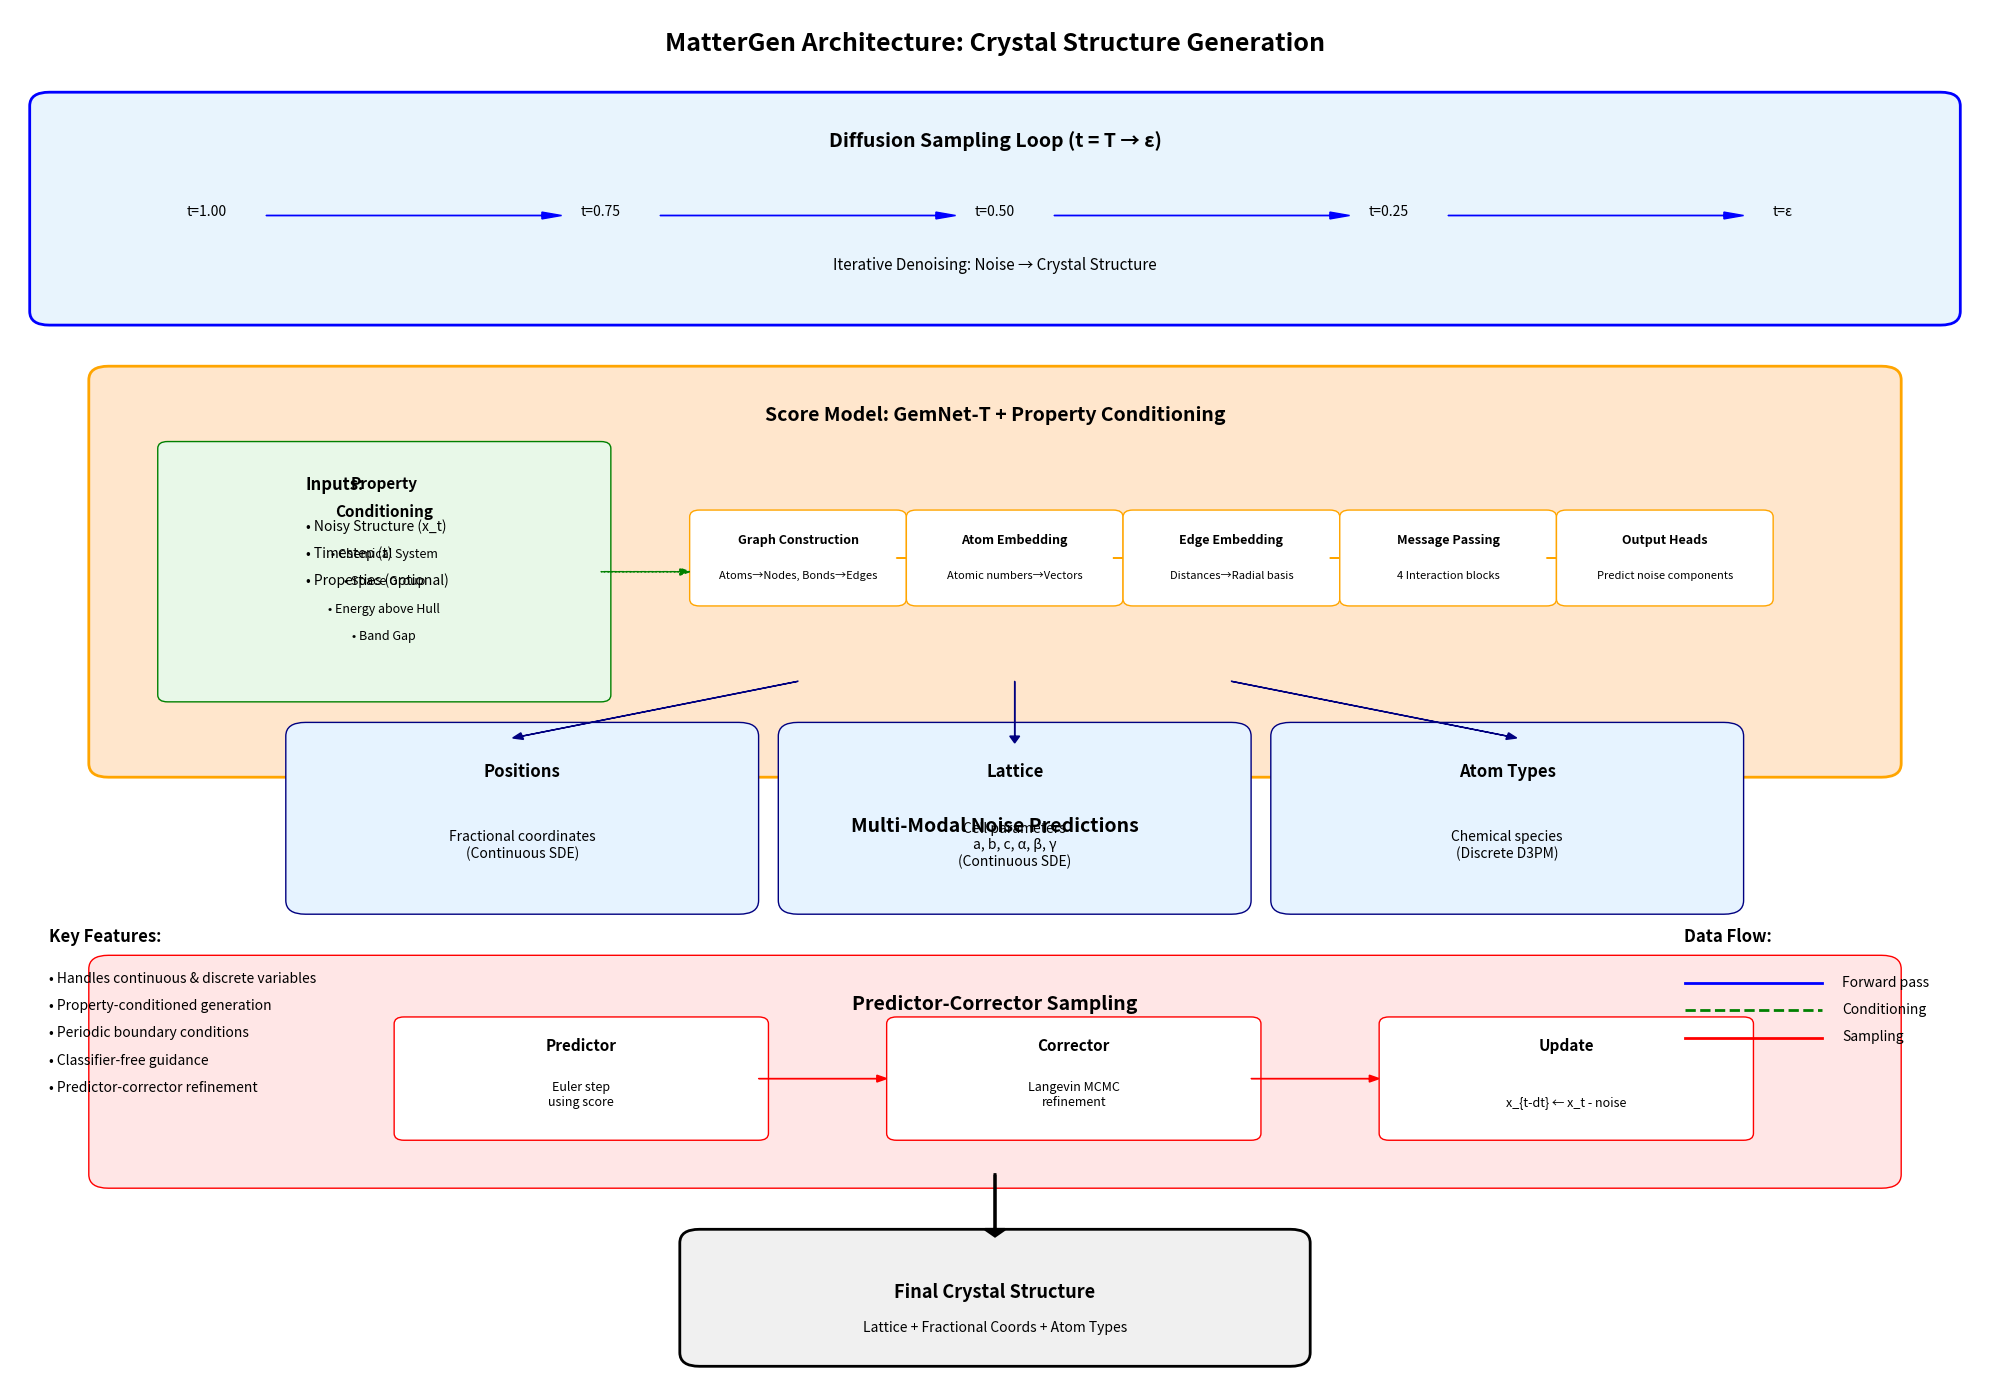
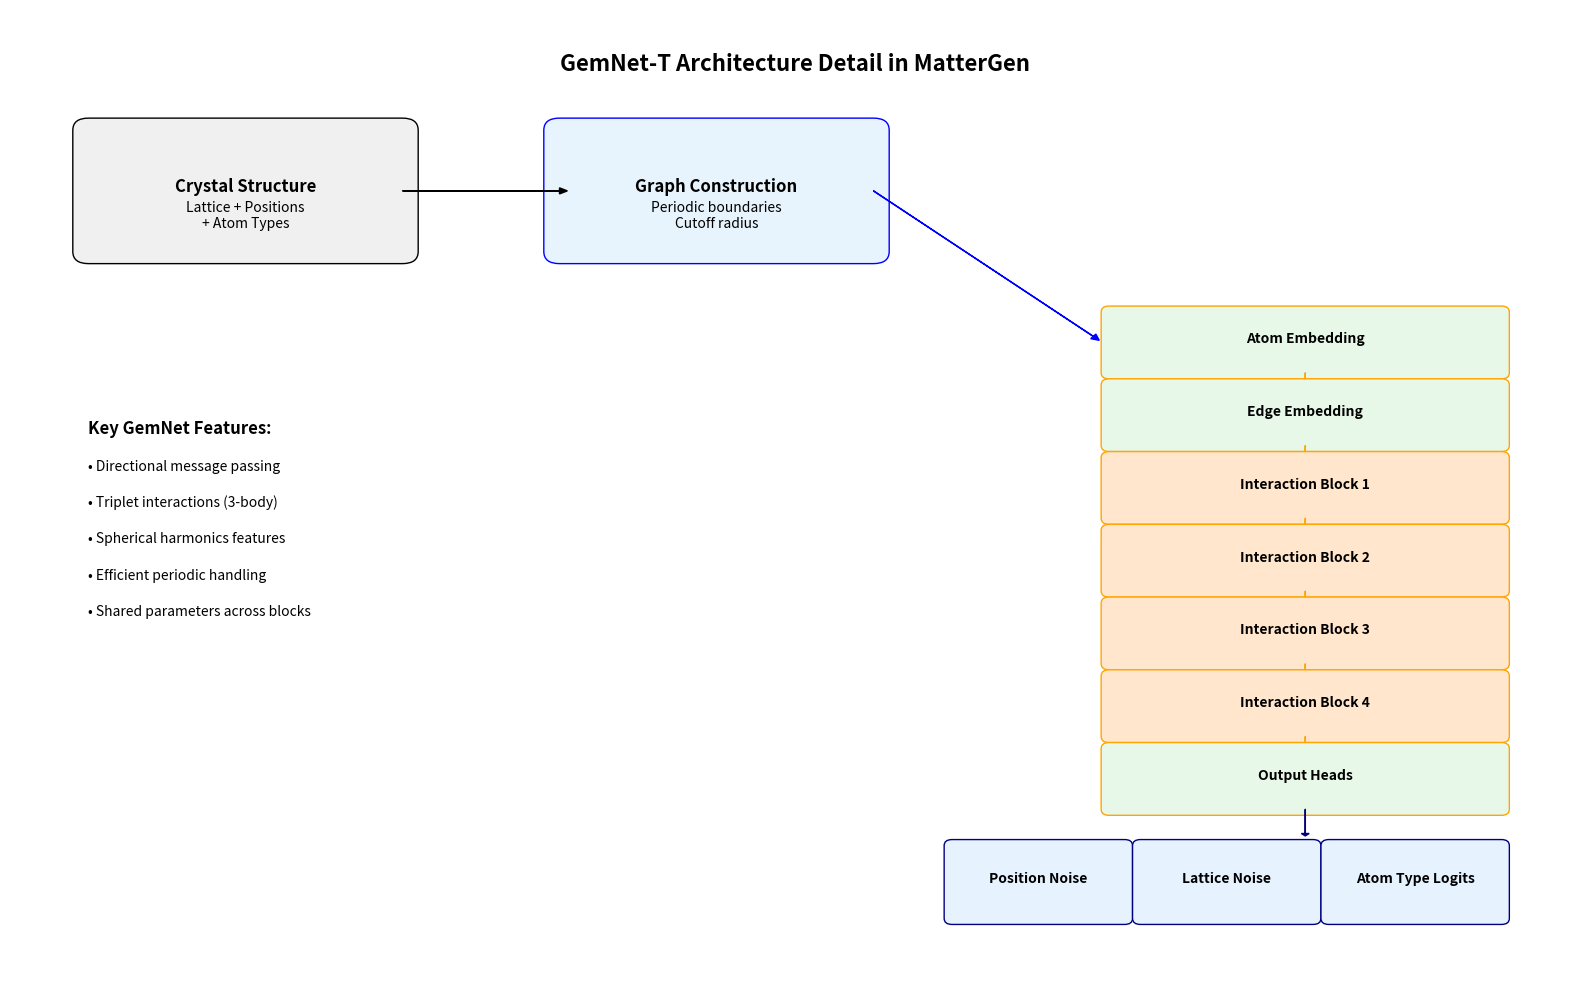

The script that saved these images, in order:
#!/usr/bin/env python3

import matplotlib.pyplot as plt
import matplotlib.patches as patches
from matplotlib.patches import FancyBboxPatch, ConnectionPatch, Circle
import numpy as np

def create_mattergen_architecture_diagram(save_path="mattergen_architecture.png", figsize=(20, 14)):
    """
    Create a comprehensive architecture diagram for MatterGen showing the generation process.
    
    The diagram shows:
    1. Overall generation loop (diffusion sampling)
    2. Score model detail (GemNet processing) 
    3. Multi-modal handling (positions, lattice, atom types)
    4. Property conditioning flow
    """
    
    fig, ax = plt.subplots(figsize=figsize)
    ax.set_xlim(0, 10)
    ax.set_ylim(0, 10)
    ax.axis('off')
    
    # Define colors
    colors = {
        'diffusion': '#E8F4FD',
        'gemnet': '#FFE6CC', 
        'conditioning': '#E8F8E8',
        'data': '#F0F0F0',
        'noise': '#FFE6E6',
        'output': '#E6F3FF'
    }
    
    # Title
    ax.text(5, 9.7, 'MatterGen Architecture: Crystal Structure Generation', 
            fontsize=18, fontweight='bold', ha='center')
    
    # =================== MAIN GENERATION LOOP ===================
    # Diffusion sampling loop
    loop_box = FancyBboxPatch((0.2, 7.8), 9.6, 1.5, 
                              boxstyle="round,pad=0.1", 
                              facecolor=colors['diffusion'], 
                              edgecolor='blue', linewidth=2)
    ax.add_patch(loop_box)
    ax.text(5, 9, 'Diffusion Sampling Loop (t = T → ε)', 
            fontsize=14, fontweight='bold', ha='center')
    
    # Timeline
    t_positions = np.linspace(1, 9, 5)
    for i, t_pos in enumerate(t_positions):
        t_val = f"t={1.0 - i*0.25:.2f}" if i < 4 else "t=ε"
        ax.text(t_pos, 8.5, t_val, fontsize=10, ha='center')
        if i < len(t_positions) - 1:
            ax.arrow(t_pos + 0.3, 8.5, 1.4, 0, head_width=0.05, 
                    head_length=0.1, fc='blue', ec='blue')
    
    ax.text(5, 8.1, 'Iterative Denoising: Noise → Crystal Structure', 
            fontsize=11, ha='center', style='italic')
    
    # =================== SCORE MODEL DETAIL ===================
    # Main score model box
    score_box = FancyBboxPatch((0.5, 4.5), 9, 2.8, 
                               boxstyle="round,pad=0.1", 
                               facecolor=colors['gemnet'], 
                               edgecolor='orange', linewidth=2)
    ax.add_patch(score_box)
    ax.text(5, 7, 'Score Model: GemNet-T + Property Conditioning', 
            fontsize=14, fontweight='bold', ha='center')
    
    # Input processing
    ax.text(1.5, 6.5, 'Inputs:', fontsize=12, fontweight='bold')
    inputs = [
        'Noisy Structure (x_t)',
        'Timestep (t)', 
        'Properties (optional)'
    ]
    for i, inp in enumerate(inputs):
        ax.text(1.5, 6.2 - i*0.2, f'• {inp}', fontsize=10)
    
    # GemNet processing steps
    gemnet_steps = [
        ('Graph Construction', 'Atoms→Nodes, Bonds→Edges'),
        ('Atom Embedding', 'Atomic numbers→Vectors'),
        ('Edge Embedding', 'Distances→Radial basis'),
        ('Message Passing', '4 Interaction blocks'),
        ('Output Heads', 'Predict noise components')
    ]
    
    step_y = 5.7
    for i, (step, desc) in enumerate(gemnet_steps):
        # Step box
        step_box = FancyBboxPatch((3.5 + i*1.1, step_y), 1, 0.6,
                                  boxstyle="round,pad=0.05",
                                  facecolor='white', edgecolor='orange')
        ax.add_patch(step_box)
        ax.text(4 + i*1.1, step_y + 0.4, step, fontsize=9, ha='center', fontweight='bold')
        ax.text(4 + i*1.1, step_y + 0.15, desc, fontsize=8, ha='center')
        
        # Arrow to next step
        if i < len(gemnet_steps) - 1:
            ax.arrow(4.5 + i*1.1, step_y + 0.3, 0.5, 0, 
                    head_width=0.05, head_length=0.05, fc='orange', ec='orange')
    
    # Property conditioning branch
    prop_box = FancyBboxPatch((0.8, 5.0), 2.2, 1.8,
                              boxstyle="round,pad=0.05",
                              facecolor=colors['conditioning'], 
                              edgecolor='green')
    ax.add_patch(prop_box)
    ax.text(1.9, 6.5, 'Property', fontsize=11, fontweight='bold', ha='center')
    ax.text(1.9, 6.3, 'Conditioning', fontsize=11, fontweight='bold', ha='center')
    
    properties = [
        'Chemical System',
        'Space Group', 
        'Energy above Hull',
        'Band Gap'
    ]
    for i, prop in enumerate(properties):
        ax.text(1.9, 6.0 - i*0.2, f'• {prop}', fontsize=9, ha='center')
    
    # Conditioning arrow
    ax.arrow(3.0, 5.9, 0.4, 0, head_width=0.05, head_length=0.05, 
            fc='green', ec='green', linestyle='--')
    
    # =================== MULTI-MODAL OUTPUTS ===================
    # Output section
    output_y = 3.5
    ax.text(5, 4, 'Multi-Modal Noise Predictions', 
            fontsize=14, fontweight='bold', ha='center')
    
    # Three output modalities
    modalities = [
        ('Positions', 'Fractional coordinates\n(Continuous SDE)', colors['output']),
        ('Lattice', 'Cell parameters\na, b, c, α, β, γ\n(Continuous SDE)', colors['output']),
        ('Atom Types', 'Chemical species\n(Discrete D3PM)', colors['output'])
    ]
    
    for i, (mod, desc, color) in enumerate(modalities):
        mod_box = FancyBboxPatch((1.5 + i*2.5, output_y), 2.2, 1.2,
                                 boxstyle="round,pad=0.1",
                                 facecolor=color, edgecolor='navy')
        ax.add_patch(mod_box)
        ax.text(2.6 + i*2.5, output_y + 0.9, mod, fontsize=12, 
                fontweight='bold', ha='center')
        ax.text(2.6 + i*2.5, output_y + 0.4, desc, fontsize=10, 
                ha='center', va='center')
    
    # Arrows from GemNet to outputs
    for i in range(3):
        start_x = 4 + i*1.1 if i < 3 else 7.7
        end_x = 2.6 + i*2.5
        ax.arrow(start_x, 5.1, end_x - start_x, output_y + 1.2 - 5.1,
                head_width=0.05, head_length=0.05, fc='navy', ec='navy')
    
    # =================== PREDICTOR-CORRECTOR ===================
    # PC sampling box
    pc_box = FancyBboxPatch((0.5, 1.5), 9, 1.5,
                            boxstyle="round,pad=0.1",
                            facecolor=colors['noise'], edgecolor='red')
    ax.add_patch(pc_box)
    ax.text(5, 2.7, 'Predictor-Corrector Sampling', 
            fontsize=14, fontweight='bold', ha='center')
    
    # PC steps
    pc_steps = [
        ('Predictor', 'Euler step\nusing score'),
        ('Corrector', 'Langevin MCMC\nrefinement'),
        ('Update', 'x_{t-dt} ← x_t - noise')
    ]
    
    for i, (step, desc) in enumerate(pc_steps):
        step_x = 2 + i*2.5
        step_box = FancyBboxPatch((step_x, 1.8), 1.8, 0.8,
                                  boxstyle="round,pad=0.05",
                                  facecolor='white', edgecolor='red')
        ax.add_patch(step_box)
        ax.text(step_x + 0.9, 2.4, step, fontsize=11, 
                fontweight='bold', ha='center')
        ax.text(step_x + 0.9, 2.0, desc, fontsize=9, ha='center')
        
        if i < len(pc_steps) - 1:
            ax.arrow(step_x + 1.8, 2.2, 0.6, 0,
                    head_width=0.05, head_length=0.05, fc='red', ec='red')
    
    # =================== FINAL OUTPUT ===================
    # Final structure
    final_box = FancyBboxPatch((3.5, 0.2), 3, 0.8,
                               boxstyle="round,pad=0.1",
                               facecolor=colors['data'], 
                               edgecolor='black', linewidth=2)
    ax.add_patch(final_box)
    ax.text(5, 0.6, 'Final Crystal Structure', 
            fontsize=13, fontweight='bold', ha='center')
    ax.text(5, 0.35, 'Lattice + Fractional Coords + Atom Types', 
            fontsize=10, ha='center')
    
    # Arrow from PC to final
    ax.arrow(5, 1.5, 0, -0.4, head_width=0.1, head_length=0.05, 
            fc='black', ec='black', linewidth=2)
    
    # =================== ANNOTATIONS ===================
    # Add some key annotations
    ax.text(0.2, 3.2, 'Key Features:', fontsize=12, fontweight='bold')
    features = [
        '• Handles continuous & discrete variables',
        '• Property-conditioned generation', 
        '• Periodic boundary conditions',
        '• Classifier-free guidance',
        '• Predictor-corrector refinement'
    ]
    for i, feature in enumerate(features):
        ax.text(0.2, 2.9 - i*0.2, feature, fontsize=10)
    
    # Data flow legend
    ax.text(8.5, 3.2, 'Data Flow:', fontsize=12, fontweight='bold')
    ax.plot([8.5, 9.2], [2.9, 2.9], 'b-', linewidth=2)
    ax.text(9.3, 2.9, 'Forward pass', fontsize=10, va='center')
    ax.plot([8.5, 9.2], [2.7, 2.7], 'g--', linewidth=2)
    ax.text(9.3, 2.7, 'Conditioning', fontsize=10, va='center')
    ax.plot([8.5, 9.2], [2.5, 2.5], 'r-', linewidth=2)
    ax.text(9.3, 2.5, 'Sampling', fontsize=10, va='center')
    
    plt.tight_layout()
    plt.savefig(save_path, dpi=300, bbox_inches='tight', 
                facecolor='white', edgecolor='none')
    plt.show()
    
    print(f"Architecture diagram saved to: {save_path}")

def create_detailed_gemnet_diagram(save_path="gemnet_detail.png", figsize=(16, 10)):
    """
    Create a detailed diagram of the GemNet architecture within MatterGen.
    """
    
    fig, ax = plt.subplots(figsize=figsize)
    ax.set_xlim(0, 10)
    ax.set_ylim(0, 8)
    ax.axis('off')
    
    # Title
    ax.text(5, 7.5, 'GemNet-T Architecture Detail in MatterGen', 
            fontsize=16, fontweight='bold', ha='center')
    
    # Input crystal structure
    crystal_box = FancyBboxPatch((0.5, 6), 2, 1,
                                 boxstyle="round,pad=0.1",
                                 facecolor='#F0F0F0', edgecolor='black')
    ax.add_patch(crystal_box)
    ax.text(1.5, 6.5, 'Crystal Structure', fontsize=12, fontweight='bold', ha='center')
    ax.text(1.5, 6.2, 'Lattice + Positions\n+ Atom Types', fontsize=10, ha='center')
    
    # Graph construction
    graph_box = FancyBboxPatch((3.5, 6), 2, 1,
                               boxstyle="round,pad=0.1", 
                               facecolor='#E8F4FD', edgecolor='blue')
    ax.add_patch(graph_box)
    ax.text(4.5, 6.5, 'Graph Construction', fontsize=12, fontweight='bold', ha='center')
    ax.text(4.5, 6.2, 'Periodic boundaries\nCutoff radius', fontsize=10, ha='center')
    
    # Arrow
    ax.arrow(2.5, 6.5, 1, 0, head_width=0.05, head_length=0.05, fc='black', ec='black')
    
    # GemNet layers
    layers = [
        'Atom Embedding',
        'Edge Embedding', 
        'Interaction Block 1',
        'Interaction Block 2',
        'Interaction Block 3', 
        'Interaction Block 4',
        'Output Heads'
    ]
    
    layer_y = 5
    for i, layer in enumerate(layers):
        color = '#FFE6CC' if 'Interaction' in layer else '#E8F8E8'
        layer_box = FancyBboxPatch((7, layer_y - i*0.6), 2.5, 0.5,
                                   boxstyle="round,pad=0.05",
                                   facecolor=color, edgecolor='orange')
        ax.add_patch(layer_box)
        ax.text(8.25, layer_y - i*0.6 + 0.25, layer, fontsize=10, 
                fontweight='bold', ha='center')
        
        if i < len(layers) - 1:
            ax.arrow(8.25, layer_y - i*0.6, 0, -0.5, 
                    head_width=0.05, head_length=0.02, fc='orange', ec='orange')
    
    # Arrow from graph to layers
    ax.arrow(5.5, 6.5, 1.4, -1.2, head_width=0.05, head_length=0.05, 
            fc='blue', ec='blue')
    
    # Outputs
    outputs = ['Position Noise', 'Lattice Noise', 'Atom Type Logits']
    for i, output in enumerate(outputs):
        out_box = FancyBboxPatch((6 + i*1.2, 0.5), 1.1, 0.6,
                                 boxstyle="round,pad=0.05",
                                 facecolor='#E6F3FF', edgecolor='navy')
        ax.add_patch(out_box)
        ax.text(6.55 + i*1.2, 0.8, output, fontsize=10, 
                fontweight='bold', ha='center')
    
    # Arrow from output heads to outputs
    ax.arrow(8.25, 1.4, 0, -0.2, head_width=0.05, head_length=0.02, 
            fc='navy', ec='navy')
    
    # Side annotations
    ax.text(0.5, 4.5, 'Key GemNet Features:', fontsize=12, fontweight='bold')
    features = [
        '• Directional message passing',
        '• Triplet interactions (3-body)',
        '• Spherical harmonics features',
        '• Efficient periodic handling',
        '• Shared parameters across blocks'
    ]
    for i, feature in enumerate(features):
        ax.text(0.5, 4.2 - i*0.3, feature, fontsize=10)
    
    plt.tight_layout()
    plt.savefig(save_path, dpi=300, bbox_inches='tight',
                facecolor='white', edgecolor='none')
    plt.show()
    
    print(f"GemNet detail diagram saved to: {save_path}")

if __name__ == "__main__":
    print("Creating MatterGen architecture diagrams...")
    
    # Create main architecture diagram
    create_mattergen_architecture_diagram(
        save_path="mattergen_architecture.png",
        figsize=(20, 14)
    )
    
    # Create detailed GemNet diagram
    create_detailed_gemnet_diagram(
        save_path="gemnet_detail.png", 
        figsize=(16, 10)
    )
    
    print("\nDiagrams created successfully!")
    print("- mattergen_architecture.png: Complete generation process")
    print("- gemnet_detail.png: Detailed GemNet architecture")